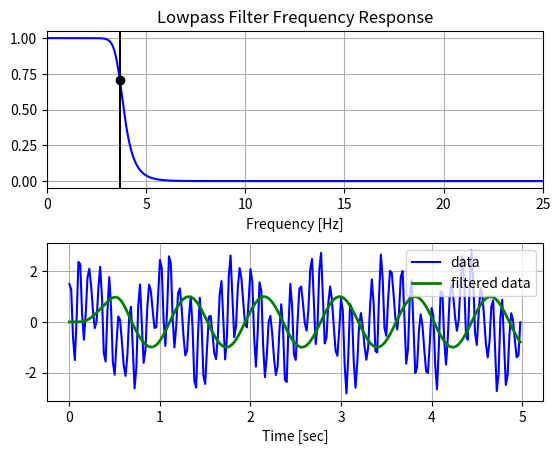

This chart was generated by the following Python code:
import numpy as np
from scipy.signal import butter, lfilter, freqz
import matplotlib.pyplot as plt


def butter_lowpass(cutoff, fs, order=5):
    nyq = 0.5 * fs
    normal_cutoff = cutoff / nyq
    b, a = butter(order, normal_cutoff, btype='low', analog=False)
    return b, a

def butter_lowpass_filter(data, cutoff, fs, order=5):
    b, a = butter_lowpass(cutoff, fs, order=order)
    y = lfilter(b, a, data)
    return y


# Filter requirements.
order = 10
fs = 50          # sample rate, Hz
cutoff = 3.6777  # desired cutoff frequency of the filter, Hz

# Get the filter coefficients so we can check its frequency response.
b, a = butter_lowpass(cutoff, fs, order)

# Plot the frequency response.
w, h = freqz(b, a, worN=8000)
plt.subplot(2, 1, 1)
plt.plot(0.5*fs*w/np.pi, np.abs(h), 'b')
plt.plot(cutoff, 0.5*np.sqrt(2), 'ko')
plt.axvline(cutoff, color='k')
plt.xlim(0, 0.5*fs)
plt.title("Lowpass Filter Frequency Response")
plt.xlabel('Frequency [Hz]')
plt.grid()


# Demonstrate the use of the filter.
# First make some data to be filtered.
T = 5.0         # seconds
n = int(T * fs) # total number of samples
t = np.linspace(0, T, n, endpoint=False)
# "Noisy" data.  We want to recover the 1.2 Hz signal from this.
data = np.sin(1.2*2*np.pi*t) + 1.5*np.cos(9*2*np.pi*t) + 0.5*np.sin(12.0*2*np.pi*t)

# Filter the data, and plot both the original and filtered signals.
y = butter_lowpass_filter(data, cutoff, fs, order)

plt.subplot(2, 1, 2)
plt.plot(t, data, 'b-', label='data')
plt.plot(t, y, 'g-', linewidth=2, label='filtered data')
plt.xlabel('Time [sec]')
plt.grid()
plt.legend()

plt.subplots_adjust(hspace=0.35)
plt.show()